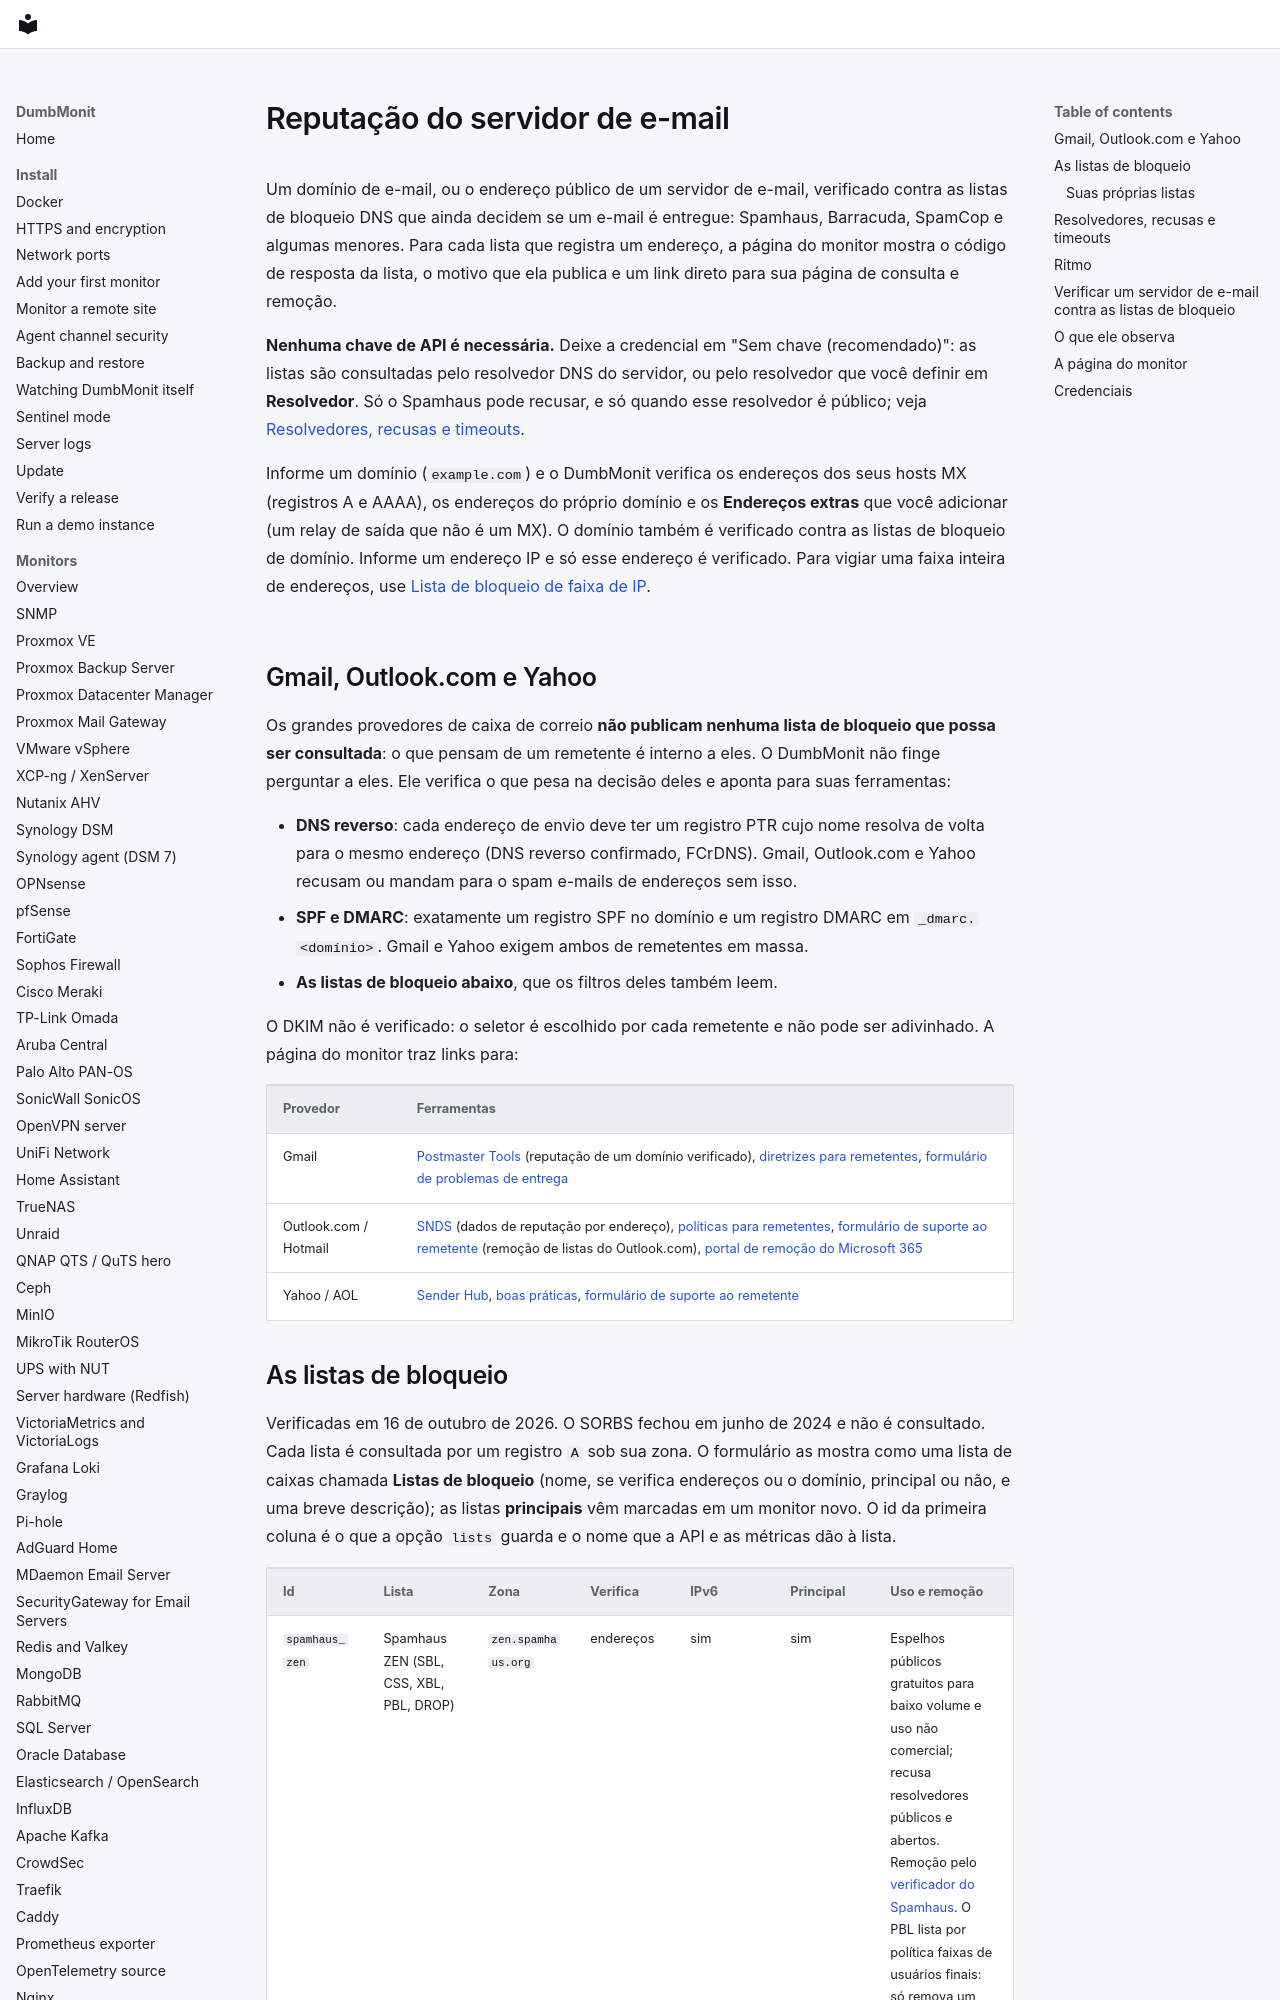

repository: laupernoe/dumbmonit · page: devices/mail_blacklist.pt-BR/index.html · generator: mkdocs

# Reputação do servidor de e-mail {#mail-server-reputation}

Um domínio de e-mail, ou o endereço público de um servidor de e-mail,
verificado contra as listas de bloqueio DNS que ainda decidem se um e-mail
é entregue: Spamhaus, Barracuda, SpamCop e algumas menores. Para cada lista
que registra um endereço, a página do monitor mostra o código de resposta da
lista, o motivo que ela publica e um link direto para sua página de consulta e
remoção.

**Nenhuma chave de API é necessária.** Deixe a credencial em "Sem chave (recomendado)":
as listas são consultadas pelo resolvedor DNS do servidor, ou pelo resolvedor que
você definir em **Resolvedor**. Só o Spamhaus pode recusar, e só quando esse
resolvedor é público; veja [Resolvedores, recusas e timeouts](#resolvers-refusals-and-timeouts).

Informe um domínio (`example.com`) e o DumbMonit verifica os endereços dos
seus hosts MX (registros A e AAAA), os endereços do próprio domínio e os
**Endereços extras** que você adicionar (um relay de saída que não é um MX).
O domínio também é verificado contra as listas de bloqueio de domínio. Informe
um endereço IP e só esse endereço é verificado. Para vigiar uma faixa inteira
de endereços, use [Lista de bloqueio de faixa de IP](ip_blacklist.md).

## Gmail, Outlook.com e Yahoo {#gmail-outlook-com-and-yahoo}

Os grandes provedores de caixa de correio **não publicam nenhuma lista de
bloqueio que possa ser consultada**: o que pensam de um remetente é interno a
eles. O DumbMonit não finge perguntar a eles. Ele verifica o que pesa na
decisão deles e aponta para suas ferramentas:

- **DNS reverso**: cada endereço de envio deve ter um registro PTR cujo nome
  resolva de volta para o mesmo endereço (DNS reverso confirmado, FCrDNS).
  Gmail, Outlook.com e Yahoo recusam ou mandam para o spam e-mails de
  endereços sem isso.
- **SPF e DMARC**: exatamente um registro SPF no domínio e um registro DMARC
  em `_dmarc.<domínio>`. Gmail e Yahoo exigem ambos de remetentes em massa.
- **As listas de bloqueio abaixo**, que os filtros deles também leem.

O DKIM não é verificado: o seletor é escolhido por cada remetente e não pode
ser adivinhado. A página do monitor traz links para:

| Provedor | Ferramentas |
|---|---|
| Gmail | [Postmaster Tools](https://postmaster.google.com/) (reputação de um domínio verificado), [diretrizes para remetentes](https://support.google.com/a/answer/81126), [formulário de problemas de entrega](https://support.google.com/mail/contact/gmail_bulk_sender_escalation) |
| Outlook.com / Hotmail | [SNDS](https://sendersupport.olc.protection.outlook.com/snds/) (dados de reputação por endereço), [políticas para remetentes](https://sendersupport.olc.protection.outlook.com/pm/), [formulário de suporte ao remetente](https://olcsupport.office.com/) (remoção de listas do Outlook.com), [portal de remoção do Microsoft 365](https://sender.office.com/) |
| Yahoo / AOL | [Sender Hub](https://senders.yahooinc.com/), [boas práticas](https://senders.yahooinc.com/best-practices/), [formulário de suporte ao remetente](https://senders.yahooinc.com/contact/) |
